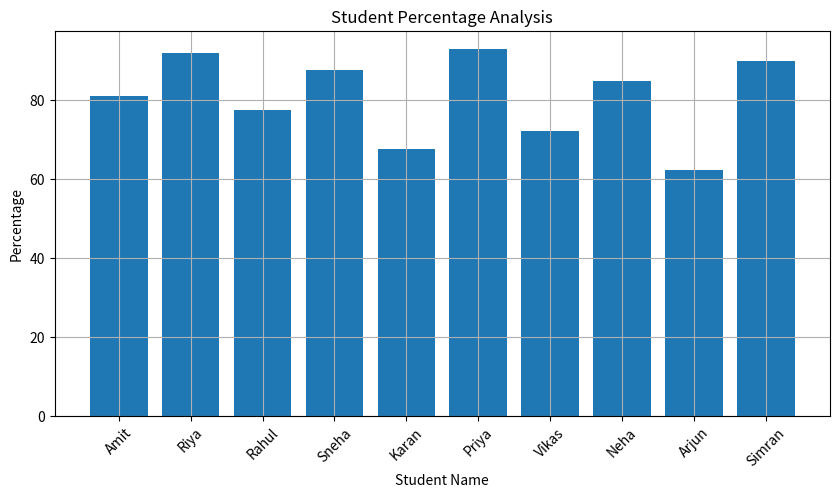
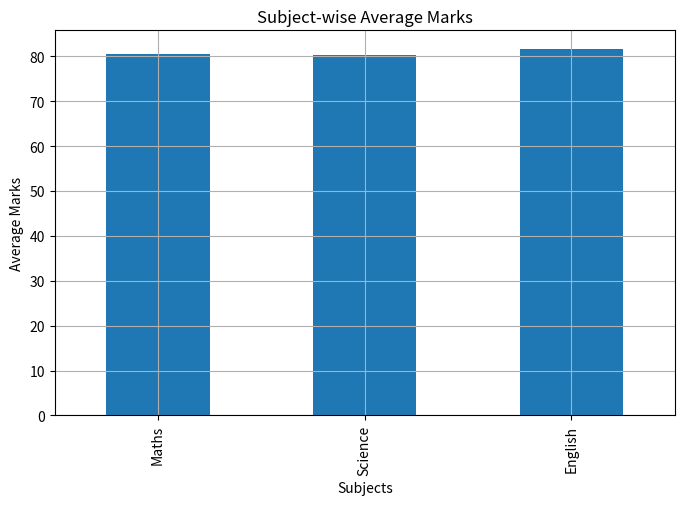
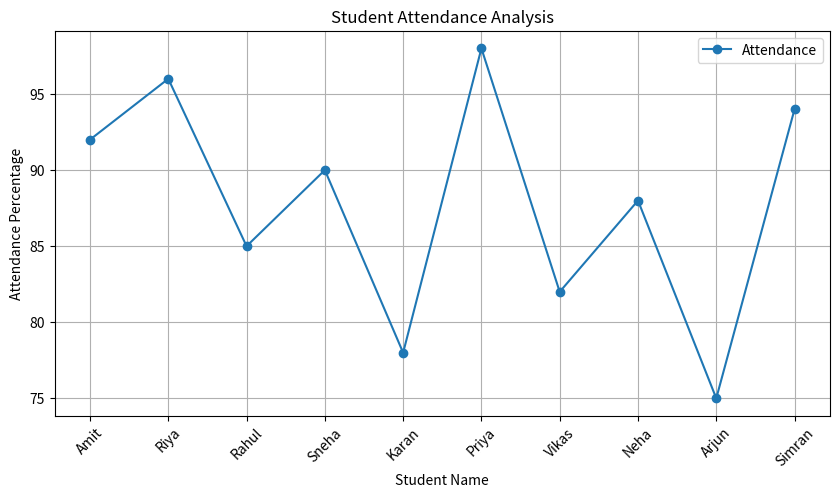
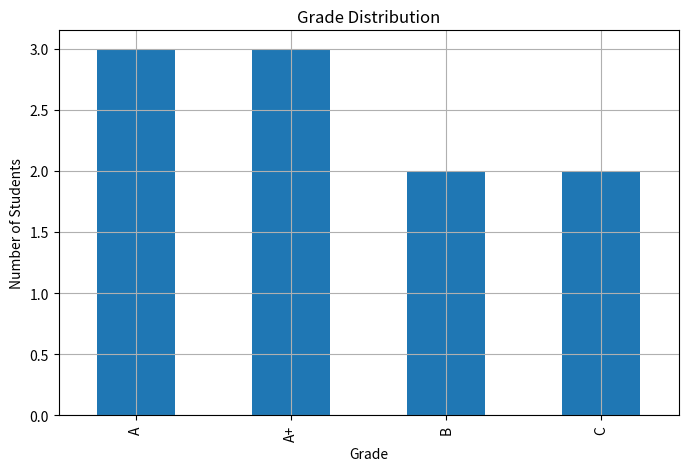

These figures' Python source, in order:
# TASK 4: EDUCATION ANALYSIS
# Student Performance Analysis using Python
# Data Science Internship Project

import pandas as pd
import matplotlib.pyplot as plt

education_data = {
    "Student_ID": [101, 102, 103, 104, 105, 106, 107, 108, 109, 110],
    "Student_Name": ["Amit", "Riya", "Rahul", "Sneha", "Karan", "Priya", "Vikas", "Neha", "Arjun", "Simran"],
    "Class": ["10th"] * 10,
    "Maths": [85, 92, 78, 88, 65, 95, 70, 82, 60, 90],
    "Science": [80, 89, 75, 91, 68, 94, 72, 85, 62, 88],
    "English": [78, 95, 80, 84, 70, 90, 75, 88, 65, 92],
    "Attendance": [92, 96, 85, 90, 78, 98, 82, 88, 75, 94]
}

data = pd.DataFrame(education_data)

data["Total_Marks"] = data["Maths"] + data["Science"] + data["English"]
data["Percentage"] = data["Total_Marks"] / 3

def assign_grade(percentage):
    if percentage >= 90:
        return "A+"
    elif percentage >= 80:
        return "A"
    elif percentage >= 70:
        return "B"
    elif percentage >= 60:
        return "C"
    else:
        return "Fail"

data["Grade"] = data["Percentage"].apply(assign_grade)

print("Student Performance Database:")
print(data)

topper = data.loc[data["Percentage"].idxmax()]
lowest_student = data.loc[data["Percentage"].idxmin()]
grade_count = data["Grade"].value_counts()
subject_avg = data[["Maths", "Science", "English"]].mean()

print("\nTopper Details:")
print(topper)

print("\nLowest Performer Details:")
print(lowest_student)

print("\nSubject Average Marks:")
print(subject_avg)

print("\nGrade Summary:")
print(grade_count)

plt.figure(figsize=(10, 5))
plt.bar(data["Student_Name"], data["Percentage"])
plt.title("Student Percentage Analysis")
plt.xlabel("Student Name")
plt.ylabel("Percentage")
plt.xticks(rotation=45)
plt.grid(True)
plt.show()

plt.figure(figsize=(8, 5))
subject_avg.plot(kind="bar")
plt.title("Subject-wise Average Marks")
plt.xlabel("Subjects")
plt.ylabel("Average Marks")
plt.grid(True)
plt.show()

plt.figure(figsize=(10, 5))
plt.plot(data["Student_Name"], data["Attendance"], marker="o", label="Attendance")
plt.title("Student Attendance Analysis")
plt.xlabel("Student Name")
plt.ylabel("Attendance Percentage")
plt.xticks(rotation=45)
plt.legend()
plt.grid(True)
plt.show()

plt.figure(figsize=(8, 5))
grade_count.plot(kind="bar")
plt.title("Grade Distribution")
plt.xlabel("Grade")
plt.ylabel("Number of Students")
plt.grid(True)
plt.show()

print("\nConclusion:")
print("This project analyzes student performance using Python, Pandas, and Matplotlib.")
